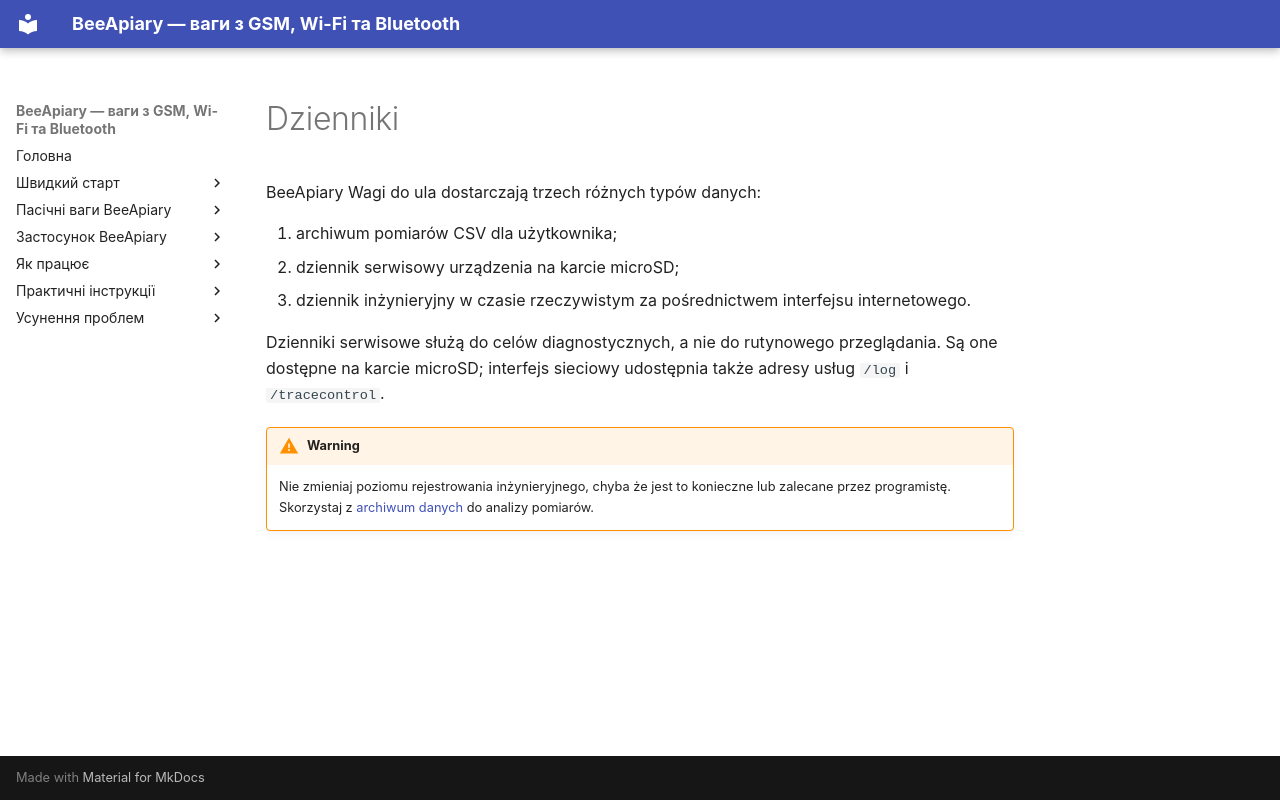

repository: Ivan-Bdgilko/BeeApiary_Docs · page: pl/system/logging/index.html · generator: mkdocs

# Dzienniki

 BeeApiary Wagi do ula dostarczają trzech różnych typów danych:

1. archiwum pomiarów CSV dla użytkownika;
2. dziennik serwisowy urządzenia na karcie microSD;
3. dziennik inżynieryjny w czasie rzeczywistym za pośrednictwem interfejsu internetowego.

Dzienniki serwisowe służą do celów diagnostycznych, a nie do rutynowego przeglądania. Są one dostępne na karcie microSD; interfejs sieciowy udostępnia także adresy usług `/log` i `/tracecontrol`.

!!! warning
    Nie zmieniaj poziomu rejestrowania inżynieryjnego, chyba że jest to konieczne lub zalecane przez programistę. Skorzystaj z [archiwum danych](data-storage.md) do analizy pomiarów.
